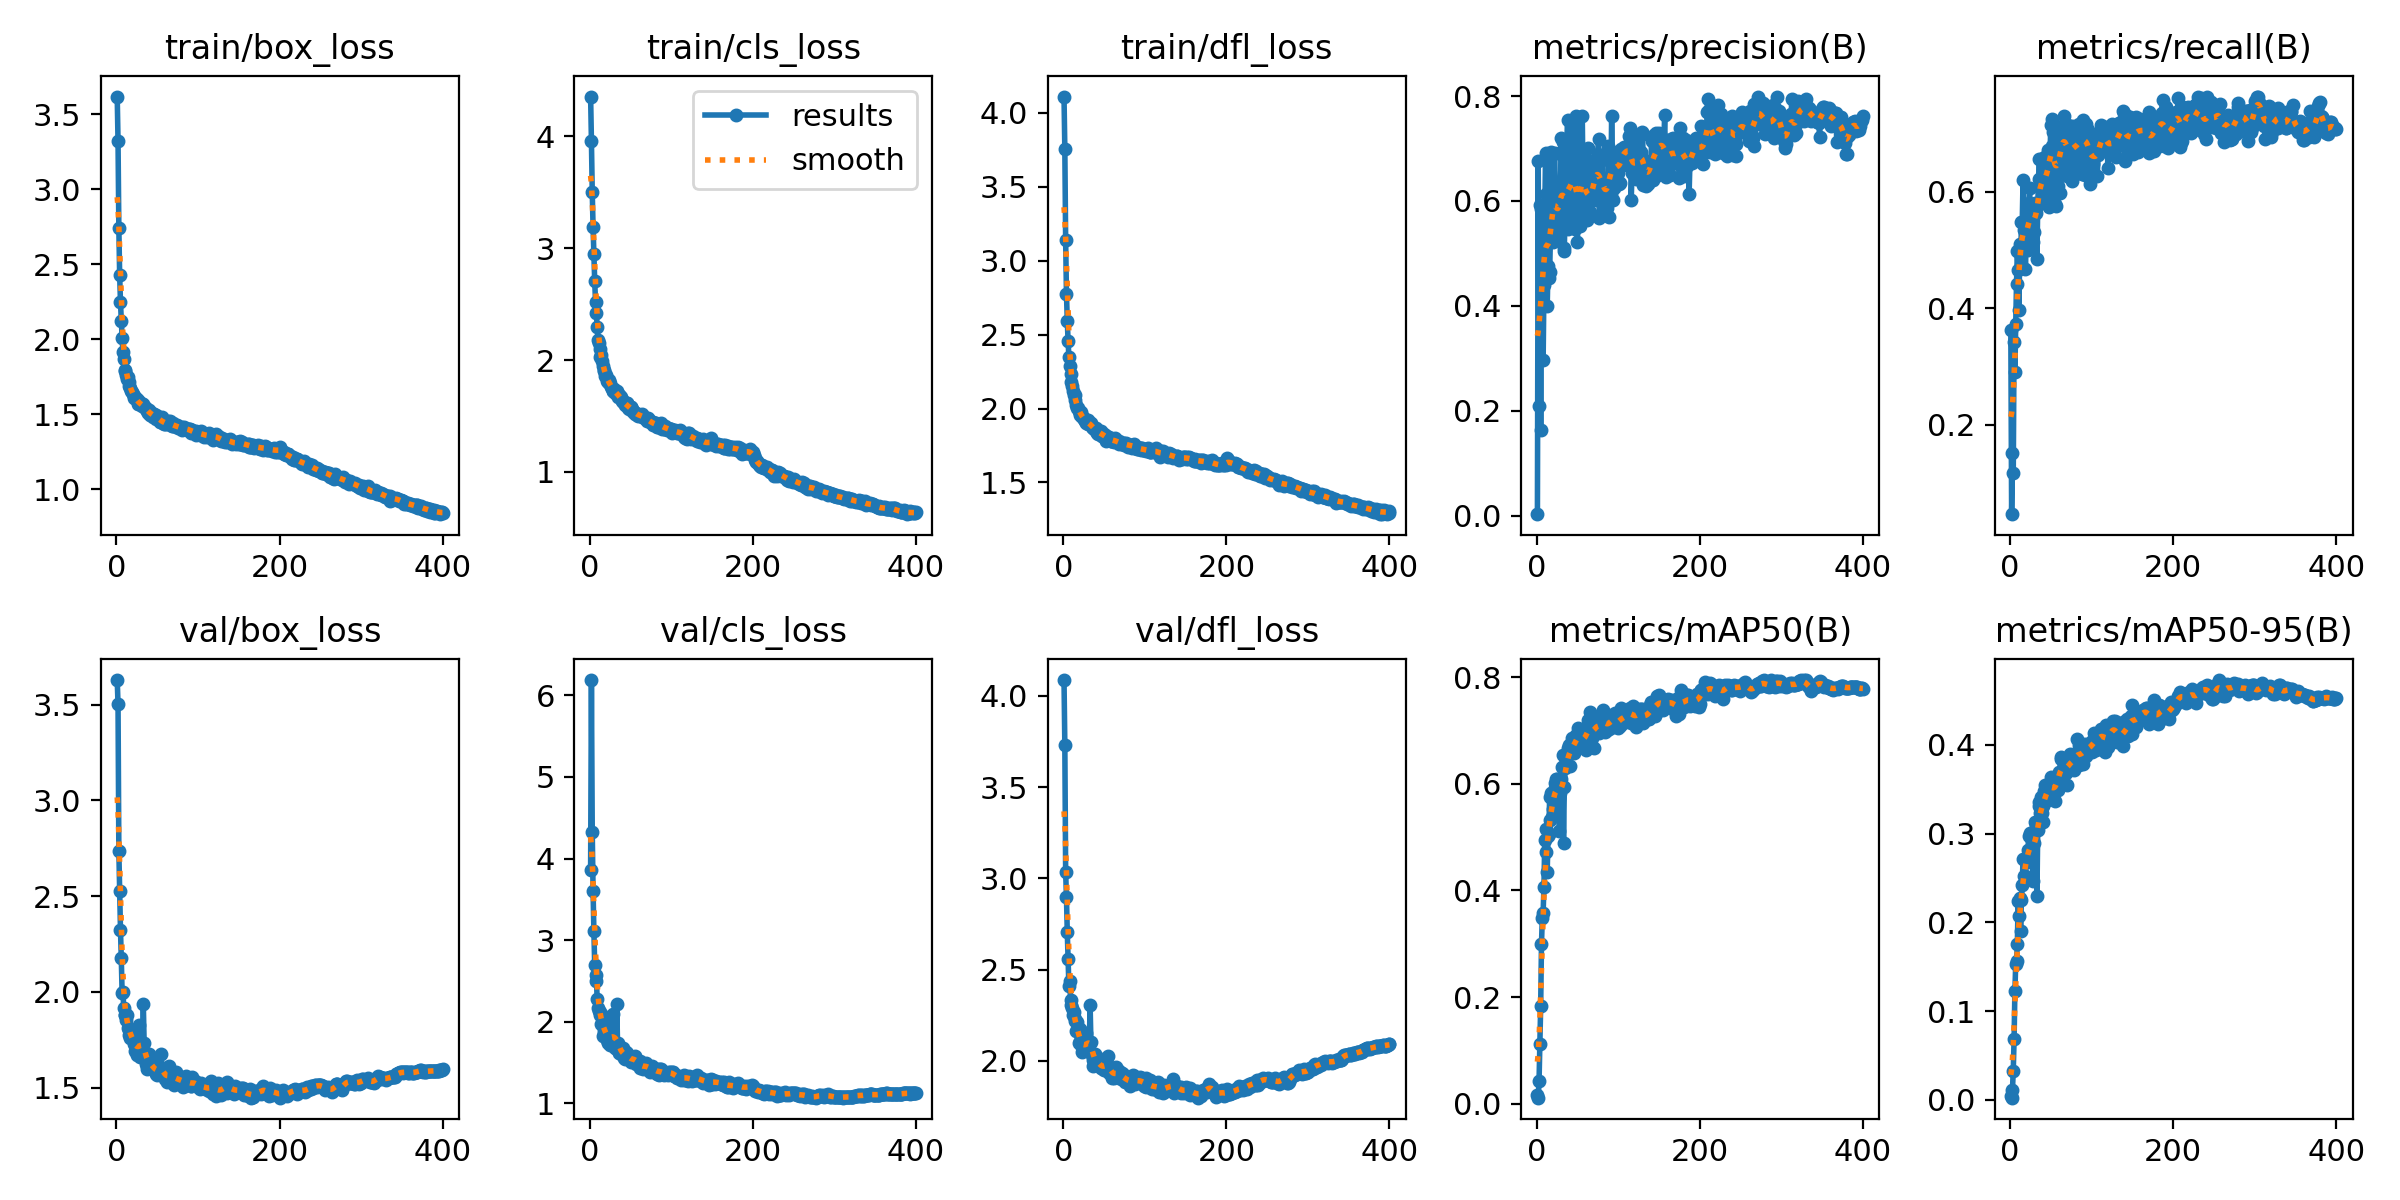

Data behind this chart, as committed beside it:
epoch, train/box_loss, train/cls_loss, train/dfl_loss, metrics/precision(B), metrics/recall(B), metrics/mAP50(B), metrics/mAP50-95(B), val/box_loss, val/cls_loss, val/dfl_loss, lr/pg0, lr/pg1, lr/pg2
1, 3.619, 4.357, 4.11, 0.002651, 0.363, 0.01598, 0.004815, 3.629, 3.864, 4.087, 0.01057, 0.009937, 0.009937
2, 3.319, 3.957, 3.755, 0.6768, 0.04618, 0.01097, 0.002564, 3.502, 6.186, 3.732, 0.009975, 0.009975, 0.009975
3, 2.741, 3.503, 3.137, 0.2084, 0.1519, 0.04176, 0.01136, 2.736, 4.331, 3.036, 0.00995, 0.00995, 0.00995
4, 2.426, 3.191, 2.777, 0.5925, 0.1175, 0.1121, 0.03294, 2.528, 3.608, 2.898, 0.009926, 0.009926, 0.009926
5, 2.246, 2.944, 2.593, 0.1641, 0.3422, 0.1831, 0.06823, 2.324, 3.117, 2.706, 0.009901, 0.009901, 0.009901
6, 2.121, 2.709, 2.455, 0.584, 0.2906, 0.3003, 0.1229, 2.175, 2.702, 2.561, 0.009876, 0.009876, 0.009876
7, 2.01, 2.521, 2.346, 0.5117, 0.3726, 0.3485, 0.153, 1.994, 2.499, 2.409, 0.009851, 0.009851, 0.009851
8, 1.916, 2.421, 2.29, 0.2966, 0.4428, 0.3578, 0.1561, 2, 2.575, 2.441, 0.009827, 0.009827, 0.009827
9, 1.871, 2.296, 2.232, 0.4393, 0.4984, 0.4068, 0.1759, 1.918, 2.274, 2.334, 0.009802, 0.009802, 0.009802
10, 1.797, 2.182, 2.177, 0.5723, 0.4658, 0.4945, 0.224, 1.877, 2.169, 2.308, 0.009777, 0.009777, 0.009777
11, 1.788, 2.154, 2.155, 0.692, 0.3976, 0.4732, 0.2069, 1.879, 2.135, 2.293, 0.009753, 0.009753, 0.009753
12, 1.762, 2.102, 2.119, 0.614, 0.5111, 0.5161, 0.2277, 1.854, 2.084, 2.25, 0.009728, 0.009728, 0.009728
13, 1.736, 2.029, 2.093, 0.3991, 0.4721, 0.435, 0.1904, 1.879, 2.126, 2.27, 0.009703, 0.009703, 0.009703
14, 1.748, 2.046, 2.091, 0.4766, 0.5484, 0.5024, 0.2256, 1.814, 1.973, 2.227, 0.009678, 0.009678, 0.009678
15, 1.712, 1.992, 2.056, 0.4529, 0.5484, 0.5071, 0.2423, 1.802, 2.078, 2.219, 0.009654, 0.009654, 0.009654
16, 1.692, 1.943, 2.022, 0.4652, 0.6205, 0.5761, 0.2721, 1.775, 1.822, 2.164, 0.009629, 0.009629, 0.009629
17, 1.673, 1.909, 2.003, 0.536, 0.5358, 0.5322, 0.2524, 1.761, 1.867, 2.211, 0.009604, 0.009604, 0.009604
18, 1.657, 1.902, 2.003, 0.6942, 0.5064, 0.5835, 0.272, 1.769, 1.906, 2.165, 0.009579, 0.009579, 0.009579
19, 1.648, 1.853, 1.986, 0.554, 0.468, 0.5383, 0.2527, 1.758, 1.973, 2.099, 0.009555, 0.009555, 0.009555
20, 1.637, 1.864, 1.968, 0.5229, 0.5372, 0.5536, 0.2691, 1.797, 1.901, 2.174, 0.00953, 0.00953, 0.00953
21, 1.611, 1.816, 1.956, 0.6107, 0.5285, 0.5664, 0.2681, 1.743, 1.78, 2.111, 0.009505, 0.009505, 0.009505
22, 1.624, 1.8, 1.975, 0.6921, 0.5013, 0.5933, 0.2823, 1.728, 1.735, 2.088, 0.00948, 0.00948, 0.00948
23, 1.606, 1.794, 1.942, 0.6295, 0.5821, 0.6029, 0.2976, 1.694, 1.801, 2.049, 0.009456, 0.009456, 0.009456
24, 1.606, 1.824, 1.942, 0.5429, 0.608, 0.6102, 0.2793, 1.721, 1.755, 2.099, 0.009431, 0.009431, 0.009431
25, 1.596, 1.798, 1.931, 0.5723, 0.5671, 0.6103, 0.3018, 1.673, 1.712, 2.067, 0.009406, 0.009406, 0.009406
26, 1.595, 1.762, 1.93, 0.5781, 0.5539, 0.6082, 0.2953, 1.688, 1.785, 2.086, 0.009381, 0.009381, 0.009381
27, 1.567, 1.748, 1.916, 0.538, 0.5527, 0.5735, 0.2799, 1.715, 1.852, 2.069, 0.009357, 0.009357, 0.009357
28, 1.567, 1.72, 1.901, 0.5278, 0.5162, 0.5117, 0.2476, 1.826, 2.097, 2.155, 0.009332, 0.009332, 0.009332
29, 1.569, 1.725, 1.912, 0.5744, 0.5686, 0.584, 0.2895, 1.659, 1.753, 2.077, 0.009307, 0.009307, 0.009307
30, 1.573, 1.737, 1.921, 0.7204, 0.5337, 0.6101, 0.3034, 1.683, 1.728, 2.052, 0.009282, 0.009282, 0.009282
31, 1.566, 1.702, 1.894, 0.6896, 0.5823, 0.6321, 0.3135, 1.691, 1.683, 2.062, 0.009258, 0.009258, 0.009258
32, 1.556, 1.717, 1.896, 0.7138, 0.5655, 0.6553, 0.3115, 1.699, 1.68, 2.09, 0.009233, 0.009233, 0.009233
33, 1.57, 1.72, 1.905, 0.5061, 0.4864, 0.4906, 0.2301, 1.937, 2.223, 2.305, 0.009208, 0.009208, 0.009208
34, 1.551, 1.692, 1.903, 0.5122, 0.5789, 0.5955, 0.3049, 1.735, 1.74, 2.101, 0.009183, 0.009183, 0.009183
35, 1.546, 1.665, 1.875, 0.5843, 0.6252, 0.6316, 0.3322, 1.651, 1.659, 2.033, 0.009158, 0.009158, 0.009158
36, 1.536, 1.683, 1.867, 0.5723, 0.6592, 0.6537, 0.3362, 1.624, 1.617, 2.008, 0.009134, 0.009134, 0.009134
37, 1.537, 1.674, 1.871, 0.6977, 0.6139, 0.6565, 0.3242, 1.598, 1.664, 1.972, 0.009109, 0.009109, 0.009109
38, 1.52, 1.67, 1.868, 0.7559, 0.5877, 0.6687, 0.342, 1.611, 1.602, 1.979, 0.009084, 0.009084, 0.009084
39, 1.51, 1.641, 1.857, 0.5486, 0.6179, 0.6366, 0.3241, 1.631, 1.649, 2.037, 0.009059, 0.009059, 0.009059
40, 1.529, 1.633, 1.866, 0.5702, 0.6608, 0.6732, 0.3318, 1.675, 1.613, 2.013, 0.009035, 0.009035, 0.009035
41, 1.498, 1.621, 1.835, 0.589, 0.6202, 0.6346, 0.3144, 1.663, 1.681, 2.02, 0.00901, 0.00901, 0.00901
42, 1.504, 1.625, 1.84, 0.6544, 0.5964, 0.6741, 0.3487, 1.607, 1.551, 1.98, 0.008985, 0.008985, 0.008985
43, 1.494, 1.596, 1.831, 0.695, 0.6102, 0.6865, 0.3559, 1.611, 1.54, 2.002, 0.00896, 0.00896, 0.00896
44, 1.506, 1.603, 1.846, 0.5787, 0.6654, 0.6604, 0.3378, 1.619, 1.634, 1.987, 0.008936, 0.008936, 0.008936
45, 1.484, 1.611, 1.841, 0.7459, 0.6008, 0.6717, 0.3507, 1.606, 1.6, 1.978, 0.008911, 0.008911, 0.008911
46, 1.502, 1.612, 1.85, 0.6144, 0.6451, 0.659, 0.3502, 1.597, 1.614, 1.961, 0.008886, 0.008886, 0.008886
47, 1.486, 1.574, 1.816, 0.5494, 0.6755, 0.6802, 0.3502, 1.593, 1.575, 1.981, 0.008861, 0.008861, 0.008861
48, 1.468, 1.561, 1.814, 0.7651, 0.5778, 0.693, 0.3432, 1.619, 1.556, 1.972, 0.008837, 0.008837, 0.008837
49, 1.492, 1.575, 1.82, 0.6267, 0.6619, 0.6883, 0.3582, 1.569, 1.542, 1.955, 0.008812, 0.008812, 0.008812
50, 1.488, 1.582, 1.831, 0.5245, 0.7181, 0.688, 0.3652, 1.567, 1.548, 1.952, 0.008787, 0.008787, 0.008787
51, 1.48, 1.58, 1.823, 0.5977, 0.6831, 0.7069, 0.3605, 1.601, 1.51, 1.971, 0.008762, 0.008762, 0.008762
52, 1.473, 1.557, 1.813, 0.5688, 0.7288, 0.681, 0.3492, 1.592, 1.541, 1.983, 0.008738, 0.008738, 0.008738
53, 1.448, 1.531, 1.782, 0.5556, 0.7067, 0.6877, 0.3519, 1.579, 1.558, 1.994, 0.008713, 0.008713, 0.008713
54, 1.458, 1.539, 1.807, 0.6386, 0.6364, 0.6837, 0.3473, 1.608, 1.532, 1.975, 0.008688, 0.008688, 0.008688
55, 1.447, 1.52, 1.798, 0.6844, 0.5837, 0.6713, 0.338, 1.678, 1.587, 2.025, 0.008663, 0.008663, 0.008663
56, 1.478, 1.53, 1.806, 0.7656, 0.5799, 0.6834, 0.3578, 1.57, 1.564, 1.936, 0.008639, 0.008639, 0.008639
57, 1.442, 1.528, 1.794, 0.6189, 0.6594, 0.6908, 0.3609, 1.6, 1.488, 1.967, 0.008614, 0.008614, 0.008614
58, 1.437, 1.511, 1.781, 0.5831, 0.717, 0.6982, 0.365, 1.573, 1.493, 1.932, 0.008589, 0.008589, 0.008589
59, 1.444, 1.498, 1.778, 0.6391, 0.6157, 0.6718, 0.3503, 1.575, 1.513, 1.959, 0.008564, 0.008564, 0.008564
60, 1.435, 1.506, 1.785, 0.5984, 0.6912, 0.6984, 0.371, 1.546, 1.483, 1.909, 0.00854, 0.00854, 0.00854
... 340 more rows
